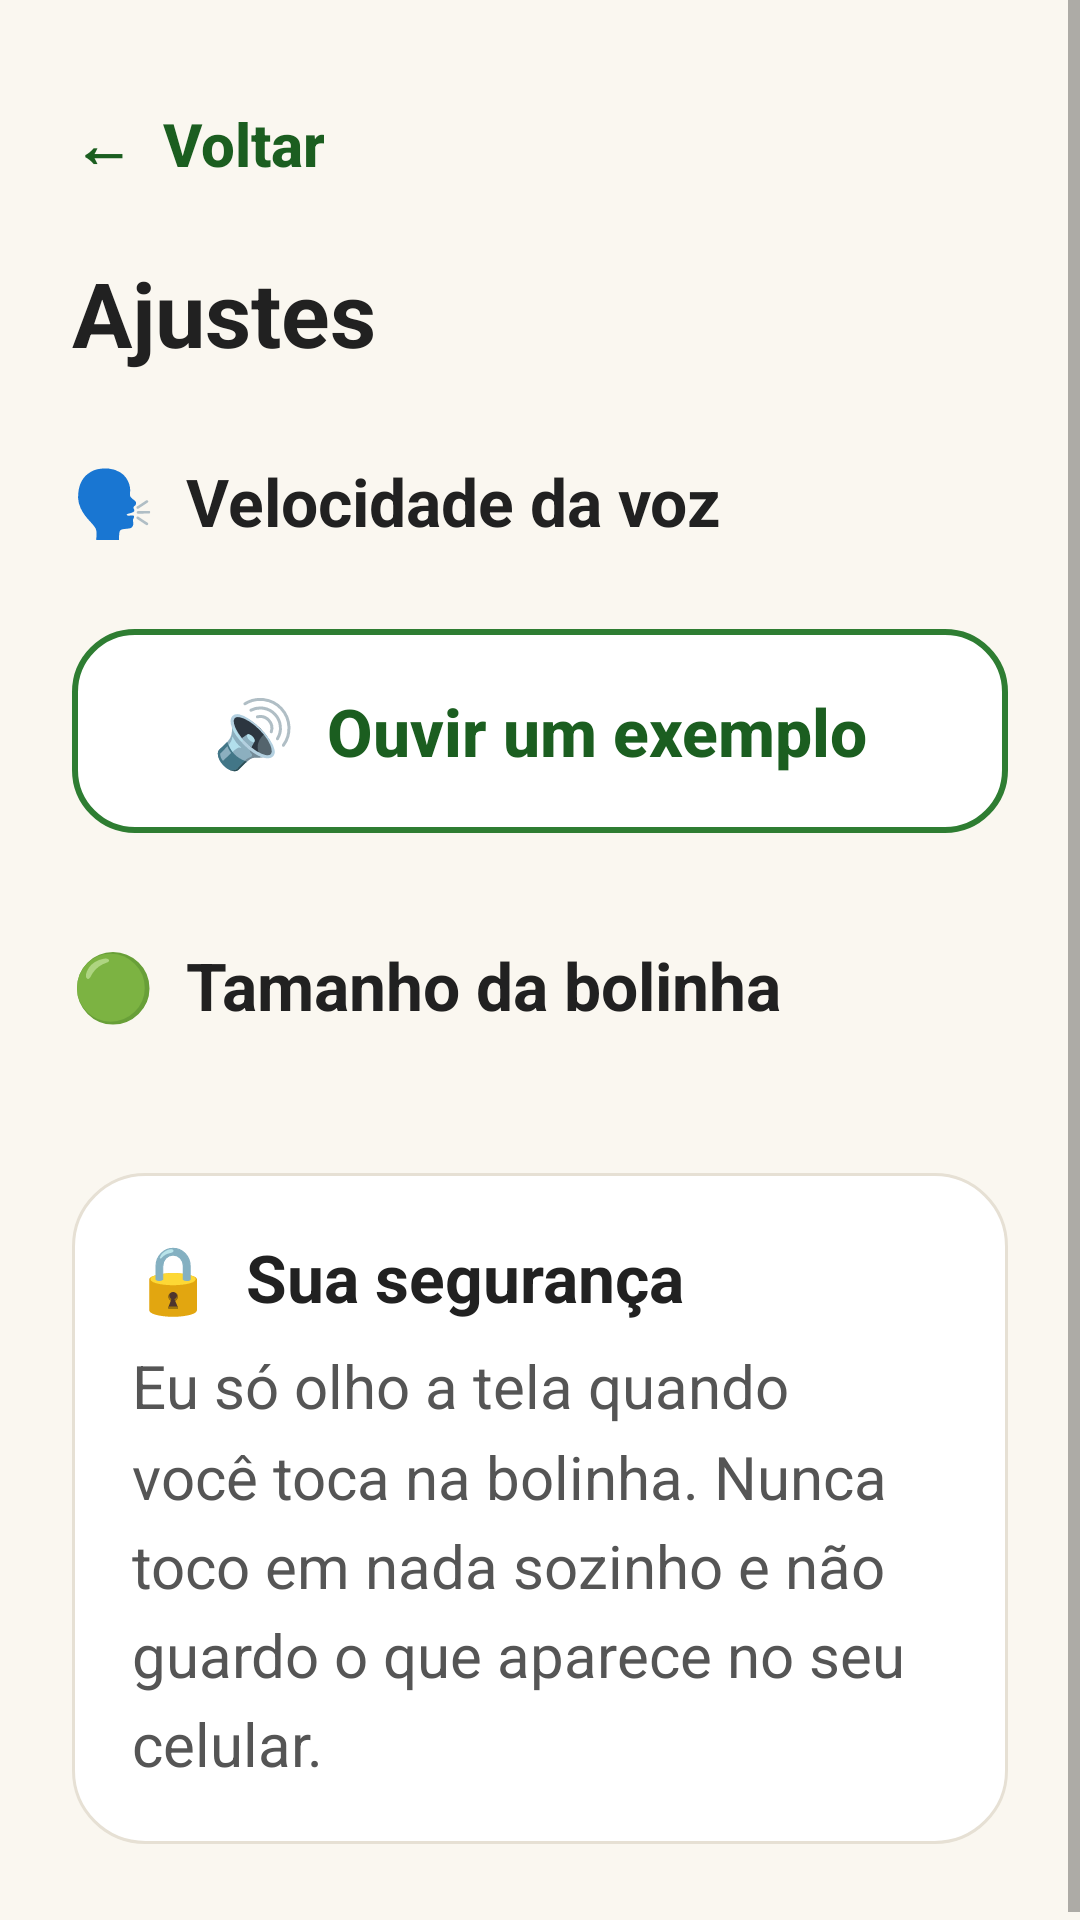

Android layout source for this screen:
<!-- AndroidManifest.xml: application theme Tema.Neto -->
<!-- res/layout/activity_ajustes.xml -->
<?xml version="1.0" encoding="utf-8"?>
<ScrollView xmlns:android="http://schemas.android.com/apk/res/android"
    android:layout_width="match_parent"
    android:layout_height="match_parent"
    android:fillViewport="true">

    <LinearLayout
        android:layout_width="match_parent"
        android:layout_height="wrap_content"
        android:orientation="vertical"
        android:paddingStart="24dp"
        android:paddingTop="20dp"
        android:paddingEnd="24dp"
        android:paddingBottom="28dp">

        <Button
            android:id="@+id/botao_voltar"
            android:layout_width="wrap_content"
            android:layout_height="56dp"
            android:background="@android:color/transparent"
            android:minWidth="0dp"
            android:paddingStart="0dp"
            android:paddingEnd="12dp"
            android:stateListAnimator="@null"
            android:text="←  Voltar"
            android:textAllCaps="false"
            android:textColor="@color/verde_escuro"
            android:textSize="20sp"
            android:textStyle="bold" />

        <TextView
            style="@style/Texto.Titulo"
            android:layout_width="wrap_content"
            android:layout_height="wrap_content"
            android:layout_marginTop="8dp"
            android:text="Ajustes" />

        
        <TextView
            style="@style/Texto.Secao"
            android:layout_width="wrap_content"
            android:layout_height="wrap_content"
            android:layout_marginTop="28dp"
            android:text="🗣️  Velocidade da voz" />

        <LinearLayout
            android:id="@+id/opcoes_velocidade"
            android:layout_width="match_parent"
            android:layout_height="wrap_content"
            android:layout_marginTop="12dp"
            android:orientation="vertical" />

        <Button
            android:id="@+id/botao_exemplo"
            style="@style/Botao.Secundario"
            android:layout_marginTop="16dp"
            android:text="🔊  Ouvir um exemplo" />

        
        <TextView
            style="@style/Texto.Secao"
            android:layout_width="wrap_content"
            android:layout_height="wrap_content"
            android:layout_marginTop="36dp"
            android:text="🟢  Tamanho da bolinha" />

        <LinearLayout
            android:id="@+id/opcoes_tamanho"
            android:layout_width="match_parent"
            android:layout_height="wrap_content"
            android:layout_marginTop="12dp"
            android:orientation="horizontal" />

        
        <LinearLayout
            android:layout_width="match_parent"
            android:layout_height="wrap_content"
            android:layout_marginTop="36dp"
            android:background="@drawable/bg_cartao"
            android:orientation="vertical"
            android:padding="20dp">

            <TextView
                style="@style/Texto.Secao"
                android:layout_width="wrap_content"
                android:layout_height="wrap_content"
                android:text="🔒  Sua segurança" />

            <TextView
                style="@style/Texto.Corpo"
                android:layout_width="wrap_content"
                android:layout_height="wrap_content"
                android:layout_marginTop="8dp"
                android:text="Eu só olho a tela quando você toca na bolinha. Nunca toco em nada sozinho e não guardo o que aparece no seu celular." />
        </LinearLayout>
    </LinearLayout>
</ScrollView>
<!-- resources referenced by this layout -->
<resources>
  <color name="verde_escuro">#1B5E20</color>
  <!-- drawable bg_cartao (drawable) -->
  <?xml version="1.0" encoding="utf-8"?>
  <shape xmlns:android="http://schemas.android.com/apk/res/android" android:shape="rectangle">
      <corners android:radius="24dp" />
      <solid android:color="@color/cartao" />
      <stroke android:width="1dp" android:color="@color/borda" />
  </shape>
  <style name="Botao.Secundario" parent="Botao.Principal">
          <item name="android:background">@drawable/bg_botao_secundario</item>
          <item name="android:textColor">@color/verde_escuro</item>
      </style>
  <style name="Texto.Corpo">
          <item name="android:textSize">20sp</item>
          <item name="android:textColor">@color/texto_suave</item>
          <item name="android:lineSpacingMultiplier">1.25</item>
      </style>
  <style name="Texto.Secao">
          <item name="android:textSize">22sp</item>
          <item name="android:textStyle">bold</item>
          <item name="android:textColor">@color/texto</item>
      </style>
  <style name="Texto.Titulo">
          <item name="android:textSize">30sp</item>
          <item name="android:textStyle">bold</item>
          <item name="android:textColor">@color/texto</item>
          <item name="android:lineSpacingMultiplier">1.1</item>
      </style>
  <style name="Tema.Neto" parent="@android:style/Theme.Material.Light.NoActionBar">
          <item name="android:windowBackground">@color/fundo</item>
          <item name="android:statusBarColor">@color/fundo</item>
          <item name="android:navigationBarColor">@color/fundo</item>
          <item name="android:windowLightStatusBar">true</item>
          <item name="android:colorPrimary">@color/verde</item>
          <item name="android:colorAccent">@color/verde</item>
          <item name="android:textColor">@color/texto</item>
      </style>
  <color name="cartao">#FFFFFF</color>
  <color name="borda">#E6E0D4</color>
  <style name="Botao.Principal">
          <item name="android:layout_width">match_parent</item>
          <item name="android:layout_height">wrap_content</item>
          <item name="android:minHeight">68dp</item>
          <item name="android:background">@drawable/bg_botao_principal</item>
          <item name="android:textColor">@android:color/white</item>
          <item name="android:textSize">22sp</item>
          <item name="android:textStyle">bold</item>
          <item name="android:textAllCaps">false</item>
          <item name="android:stateListAnimator">@null</item>
          <item name="android:paddingStart">24dp</item>
          <item name="android:paddingEnd">24dp</item>
      </style>
  <!-- drawable bg_botao_secundario (drawable) -->
  <?xml version="1.0" encoding="utf-8"?>
  <ripple xmlns:android="http://schemas.android.com/apk/res/android"
      android:color="#222E7D32">
      <item>
          <shape android:shape="rectangle">
              <corners android:radius="20dp" />
              <solid android:color="@color/cartao" />
              <stroke android:width="2dp" android:color="@color/verde" />
          </shape>
      </item>
  </ripple>
  <color name="texto_suave">#555555</color>
  <color name="texto">#212121</color>
  <color name="fundo">#FAF7F0</color>
  <color name="verde">#2E7D32</color>
  <!-- drawable bg_botao_principal (drawable) -->
  <?xml version="1.0" encoding="utf-8"?>
  <ripple xmlns:android="http://schemas.android.com/apk/res/android"
      android:color="#33FFFFFF">
      <item>
          <shape android:shape="rectangle">
              <corners android:radius="20dp" />
              <solid android:color="@color/verde" />
          </shape>
      </item>
  </ripple>
</resources>
